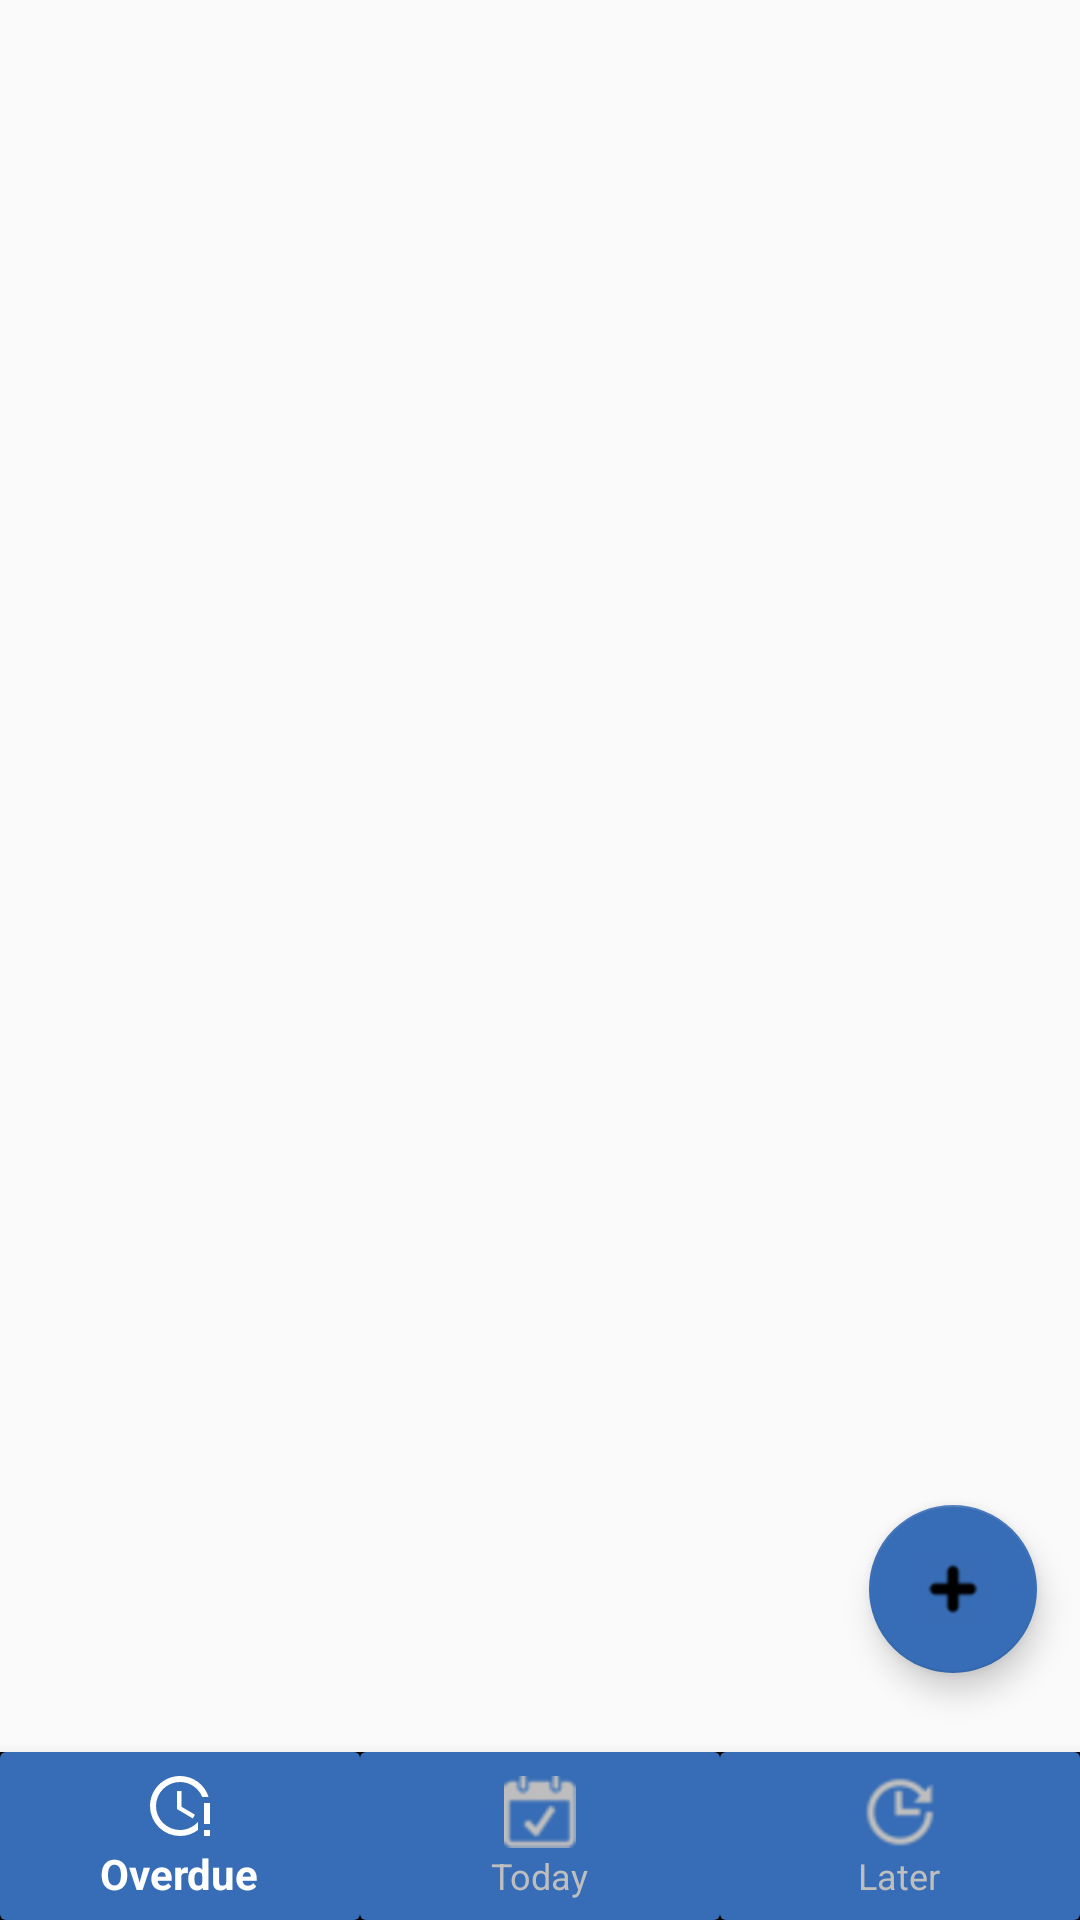

Android layout source for this screen:
<!-- AndroidManifest.xml: application theme AppTheme -->
<!-- res/layout/activity_main.xml -->
<?xml version="1.0" encoding="utf-8"?>
<android.support.constraint.ConstraintLayout xmlns:android="http://schemas.android.com/apk/res/android"
    xmlns:app="http://schemas.android.com/apk/res-auto"
    xmlns:tools="http://schemas.android.com/tools"
    android:layout_width="match_parent"
    android:layout_height="match_parent"
    tools:context="com.sudoajay.to_do_list.MainActivity">

    <android.support.design.widget.BottomNavigationView
        android:id="@+id/bottom_Navigation_View"
        android:layout_width="wrap_content"
        android:layout_height="wrap_content"
        android:layout_alignParentBottom="true"
        app:itemBackground="@drawable/ripple"
        app:itemIconTint="@drawable/navbar_color"
        app:itemTextColor="@drawable/navbar_color"
        app:layout_constraintBottom_toBottomOf="parent"
        app:layout_constraintEnd_toEndOf="parent"
        app:layout_constraintHorizontal_bias="0.0"
        app:layout_constraintStart_toStartOf="parent"
        app:layout_constraintTop_toTopOf="parent"
        app:layout_constraintVertical_bias="1.0"
        app:menu="@menu/bottom_navigation_main"
        app:layout_behavior="@string/hide_bottom_view_on_scroll_behavior"/>

    <android.support.design.widget.FloatingActionButton
        android:id="@+id/floatingActionButton"
        android:layout_width="wrap_content"
        android:layout_height="wrap_content"
        android:layout_gravity="bottom|end"
        android:clickable="true"
        android:focusable="true"
        android:onClick="On_Click_Process"
        app:backgroundTint="@color/colorPrimary"
        app:elevation="6dp"
        app:layout_constraintBottom_toBottomOf="parent"
        app:layout_constraintEnd_toEndOf="parent"
        app:layout_constraintHorizontal_bias="0.953"
        app:layout_constraintStart_toStartOf="parent"
        app:layout_constraintTop_toTopOf="parent"
        app:layout_constraintVertical_bias="0.859"
        app:pressedTranslationZ="12dp"
        app:srcCompat="@drawable/plus_icon"
        tools:ignore="VectorDrawableCompat" />

    <FrameLayout
        android:id="@+id/frame_Layout"
        android:layout_width="0dp"
        android:layout_height="0dp"
        app:layout_constraintBottom_toTopOf="@+id/bottom_Navigation_View"
        app:layout_constraintEnd_toEndOf="parent"
        app:layout_constraintHorizontal_bias="0.5"
        app:layout_constraintStart_toStartOf="parent"
        app:layout_constraintTop_toTopOf="parent">

    </FrameLayout>


</android.support.constraint.ConstraintLayout>
<!-- resources referenced by this layout -->
<resources>
  <color name="colorPrimary">#376db6</color>
  <!-- drawable navbar_color (drawable) -->
  <?xml version="1.0" encoding="utf-8"?>
  <selector xmlns:android="http://schemas.android.com/apk/res/android">
      <item android:state_checked="true"
          android:color="#ffffff" />
      <item android:color="#BEBEBE"  />
  </selector>
  <!-- drawable plus_icon: png bitmap (drawable, 1575 bytes) -->
  <!-- drawable ripple (drawable-v21) -->
  <?xml version="1.0" encoding="utf-8"?>
  <ripple xmlns:android="http://schemas.android.com/apk/res/android"
      android:color="#011c46">
  
      <item android:id="@android:id/background">
          <shape android:shape="rectangle">
              <solid android:color="@color/colorPrimary"/>
              <corners android:radius="2dp" />
          </shape>
      </item>
  </ripple>
  <style name="AppTheme" parent="Theme.AppCompat.Light.DarkActionBar">
          
          <item name="colorPrimary">@color/colorPrimary</item>
          <item name="colorPrimaryDark">@color/colorPrimaryDark</item>
          <item name="colorAccent">@color/colorAccent</item>
          <item name="actionModeBackground">@color/colorPrimary</item>
  
      </style>
  <color name="colorPrimaryDark">#1e5397</color>
  <color name="colorAccent">#D81B60</color>
</resources>
